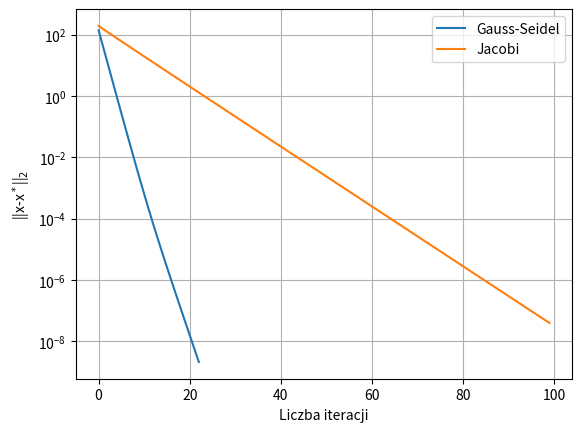

Recreate this plot in Python.
import math
import numpy as np
import matplotlib.pyplot as plt
np.set_printoptions(precision=18)

size = 100

def jacobi(b, diag_middle, diag_up1, diag_up2, diag_low1, diag_low2, x, number_of_iteration, epsilon):
    iteration = 0

    while (iteration != number_of_iteration):
        x_new = np.zeros(size)
        x_new[0] = (b[0] - (diag_up1[0] * x[1]) - (diag_up2[0] * x[2])) / diag_middle[0]
        x_new[1] = (b[1] - (diag_low1[0] * x[0]) - (diag_up1[1] * x[2]) - (diag_up2[1] * x[3])) / diag_middle[1]

        for i in range(2, size - 2):
            x_new[i] = (b[i] - (diag_low2[i - 2] * x[i - 2]) - (diag_low1[i - 1] * x[i - 1]) - (diag_up1[i] * x[i + 1]) - (diag_up2[i] * x[i + 2])) / diag_middle[i]

        x_new[size - 2] = (b[size - 2] - (diag_low2[size - 4] * x[size - 4]) - (diag_low1[size - 3] * x[size - 3]) - (diag_up1[size - 2] * x[size - 1])) / diag_middle[size - 2]
        x_new[size - 1] = (b[size - 1] - (diag_low2[size - 3] * x[size - 3]) - (diag_low1[size - 2] * x[size - 2])) / diag_middle[size - 1]

        norma2 = 0

        for k in range(0, size):
            add = pow(x_new[k] - x[k], 2)
            norma2 += add

        norma2 = math.sqrt(norma2)
        if (norma2 < epsilon):
            break

        norm2.append(norma2)
        x = x_new
        iteration += 1

    return x, norm2

def gauss_seidel(b, diag_middle, diag_up1, diag_up2, diag_low1, diag_low2, x, number_of_iteration, epsilon):
    iteration = 0

    while (iteration != number_of_iteration):
        x_new = np.zeros(size)
        x_new[0] = (b[0] - (diag_up1[0] * x[1]) - (diag_up2[0] * x[2])) / diag_middle[0]
        x_new[1] = (b[1] - (diag_low1[0] * x_new[0]) - (diag_up1[1] * x[2]) - (diag_up2[1] * x[3])) / diag_middle[1]

        for i in range(2, size - 2):
            x_new[i] = (b[i] - (diag_low2[i - 2] * x_new[i - 2]) - (diag_low1[i - 1] * x_new[i - 1]) - (diag_up1[i] * x[i + 1]) - (diag_up2[i] * x[i + 2])) / diag_middle[i]

        x_new[size - 2] = (b[size - 2] - (diag_low2[size - 4] * x_new[size - 4]) - (diag_low1[size - 3] * x_new[size - 3]) - (diag_up1[size - 2] * x[size - 1])) / diag_middle[size - 2]
        x_new[size - 1] = (b[size - 1] - (diag_low2[size - 3] * x_new[size - 3]) - (diag_low1[size - 2] * x_new[size - 2])) / diag_middle[size - 1]

        norma = 0

        for k in range(0, size):
            add = pow(x_new[k] - x[k], 2)
            norma += add

        norma = math.sqrt(norma)
        if(norma < epsilon):
            break
        norm.append(norma)
        x = x_new
        iteration += 1

    return x, norm

diag_middle = np.empty(size, dtype=np.double)
diag_up1 = np.empty(size, dtype=np.double)
diag_up2 = np.empty(size, dtype=np.double)
diag_low1 = np.empty(size, dtype=np.double)
diag_low2 = np.empty(size, dtype=np.double)
b = np.zeros(size)
x = np.zeros(size)
x_innewartosci = np.zeros(size)

for i in range(0, size):
    diag_middle[i] = 3.0
    b[i] = i + 1
    x_innewartosci[i] = 10 + i * 10

for i in range(0, size - 1):
    diag_up1[i] = 1.0
    diag_low1[i] = 1.0

for i in range(0, size - 2):
    diag_up2[i] = 0.2
    diag_low2[i] = 0.2

norm = []
norm2 = []

A = np.zeros((size, size), dtype=np.double)
A += np.diag(np.full(size - 2, 0.2), 2)
A += np.diag(np.full(size - 1, 1.0), 1)
A += np.diag(np.full(size, 3.0))
A += np.diag(np.full(size - 1, 1.0), -1)
A += np.diag(np.full(size - 2, 0.2), -2)

x_dokladnywynik = np.linalg.solve(A, b)
x_zera = np.zeros(size)

x_jacobi, norm_jacobi = jacobi(b, diag_middle, diag_up1, diag_up2, diag_low1, diag_low2, x_zera, 100, 10e-10)
x_gauss_seidel, norm_gauss_seidel = gauss_seidel(b, diag_middle, diag_up1, diag_up2, diag_low1, diag_low2, x_zera, 100, 10e-10)
print(x_jacobi)
print(x_gauss_seidel)
plt.plot(norm_gauss_seidel, label='Gauss-Seidel')
plt.plot(norm_jacobi, label='Jacobi')
plt.xlabel('Liczba iteracji')
plt.ylabel('||x-x$^*$||$_2$')
plt.grid(True)
plt.yscale('log')
plt.legend()
plt.show()